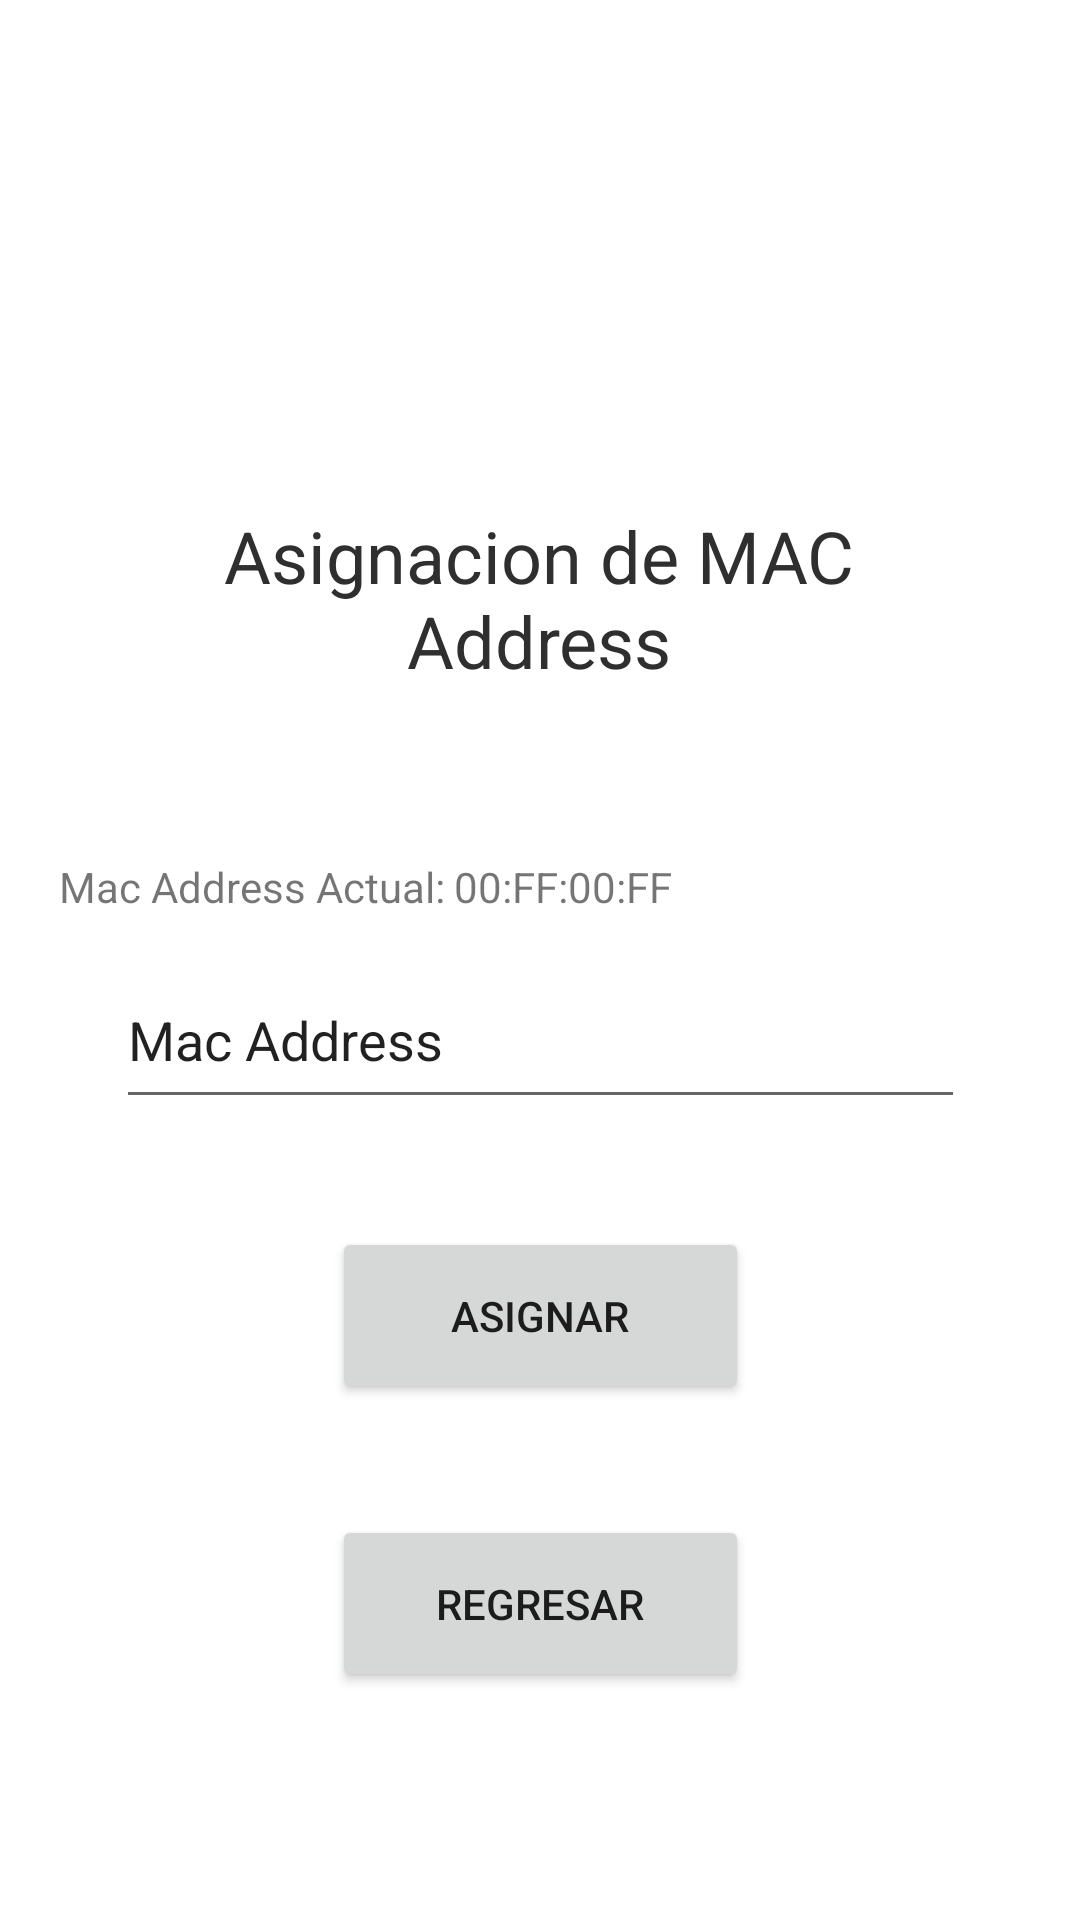

The Android layout XML behind this screen, and the referenced resources:
<!-- AndroidManifest.xml: application theme Theme.ClienteP1R -->
<!-- res/layout/activity_asignar_mac.xml -->
<?xml version="1.0" encoding="utf-8"?>
<androidx.constraintlayout.widget.ConstraintLayout xmlns:android="http://schemas.android.com/apk/res/android"
    xmlns:app="http://schemas.android.com/apk/res-auto"
    xmlns:tools="http://schemas.android.com/tools"
    android:layout_width="match_parent"
    android:layout_height="match_parent"
    tools:context=".AsignarMac">

    <TextView
        android:id="@+id/textView10"
        android:layout_width="268dp"
        android:layout_height="72dp"
        android:layout_marginBottom="168dp"
        android:text="Asignacion de MAC Address"
        android:textAlignment="center"
        android:textColor="#302F2F"
        android:textSize="24sp"
        app:layout_constraintBottom_toTopOf="@+id/buttonAsignarMac"
        app:layout_constraintEnd_toEndOf="parent"
        app:layout_constraintHorizontal_bias="0.496"
        app:layout_constraintStart_toStartOf="parent" />

    <EditText
        android:id="@+id/editTextMacAddress2"
        android:layout_width="283dp"
        android:layout_height="56dp"
        android:layout_marginBottom="36dp"
        android:ems="10"
        android:inputType="textPersonName"
        android:text="Mac Address"
        app:layout_constraintBottom_toTopOf="@+id/buttonAsignarMac"
        app:layout_constraintEnd_toEndOf="parent"
        app:layout_constraintStart_toStartOf="parent" />

    <Button
        android:id="@+id/buttonRegresar1"
        android:layout_width="139dp"
        android:layout_height="59dp"
        android:layout_marginBottom="76dp"
        android:onClick="GoBack"
        android:text="Regresar"
        app:layout_constraintBottom_toBottomOf="parent"
        app:layout_constraintEnd_toEndOf="parent"
        app:layout_constraintStart_toStartOf="parent" />

    <TextView
        android:id="@+id/textView12"
        android:layout_width="wrap_content"
        android:layout_height="wrap_content"
        android:layout_marginBottom="12dp"
        android:text="Mac Address Actual:"
        app:layout_constraintBottom_toTopOf="@+id/editTextMacAddress2"
        app:layout_constraintEnd_toStartOf="@+id/textView13"
        app:layout_constraintHorizontal_bias="0.864"
        app:layout_constraintStart_toStartOf="parent" />

    <Button
        android:id="@+id/buttonAsignarMac"
        android:layout_width="139dp"
        android:layout_height="59dp"
        android:layout_marginBottom="172dp"
        android:onClick="AsignarMacNueva"
        android:text="Asignar"
        app:layout_constraintBottom_toBottomOf="parent"
        app:layout_constraintEnd_toEndOf="parent"
        app:layout_constraintStart_toStartOf="parent" />

    <TextView
        android:id="@+id/textView13"
        android:layout_width="wrap_content"
        android:layout_height="wrap_content"
        android:layout_marginEnd="136dp"
        android:layout_marginBottom="12dp"
        android:text="00:FF:00:FF"
        app:layout_constraintBottom_toTopOf="@+id/editTextMacAddress2"
        app:layout_constraintEnd_toEndOf="parent" />

</androidx.constraintlayout.widget.ConstraintLayout>
<!-- resources referenced by this layout -->
<resources>
  <style name="Theme.ClienteP1R" parent="Theme.MaterialComponents.DayNight.DarkActionBar">
          
          <item name="colorPrimary">@color/purple_500</item>
          <item name="colorPrimaryVariant">@color/purple_700</item>
          <item name="colorOnPrimary">@color/white</item>
          
          <item name="colorSecondary">@color/teal_200</item>
          <item name="colorSecondaryVariant">@color/teal_700</item>
          <item name="colorOnSecondary">@color/black</item>
          
          <item name="android:statusBarColor">?attr/colorPrimaryVariant</item>
          
      </style>
  <!-- not gathered from this repository: default colours our renderer supplied (Android Studio template values) -->
  <color name="purple_500">#FF6200EE</color>
  <color name="purple_700">#FF3700B3</color>
  <color name="teal_200">#FF03DAC5</color>
  <color name="teal_700">#FF018786</color>
  <color name="black">#FF000000</color>
  <color name="white">#FFFFFFFF</color>
</resources>
